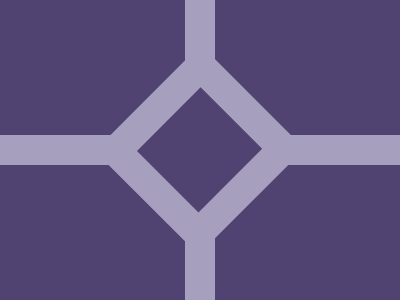

Give the HTML and CSS whose rendering is this image.

<div class="container">
  <div class="line-y"></div>
  <div class="belt">
    <div class="line-x"></div>
    <div class="diamond"></div>
    <div class="line-x"></div>
  </div>
  <div class="line-y"></div>
</div>
<style>
  body {
    margin: 0;
  }
  .container {
    width: 400px;
    height: 300px;
    display: flex;
    flex-direction: column;
    background: #504371;
  }
  .line-y {
    height: 80px;
    width: 30px;
    background: #A6A0BE;
    align-self: center;
  }
  .belt {
    display: flex;
  }
  .line-x {
    background: #A6A0BE;
    height: 30px;
    width: 130px;
    align-self: center;
  }
  .diamond {
    height: 90px;
    width: 90px;
    border: 30px solid #A6A0BE;
    rotate: 45deg;
  }
</style>
